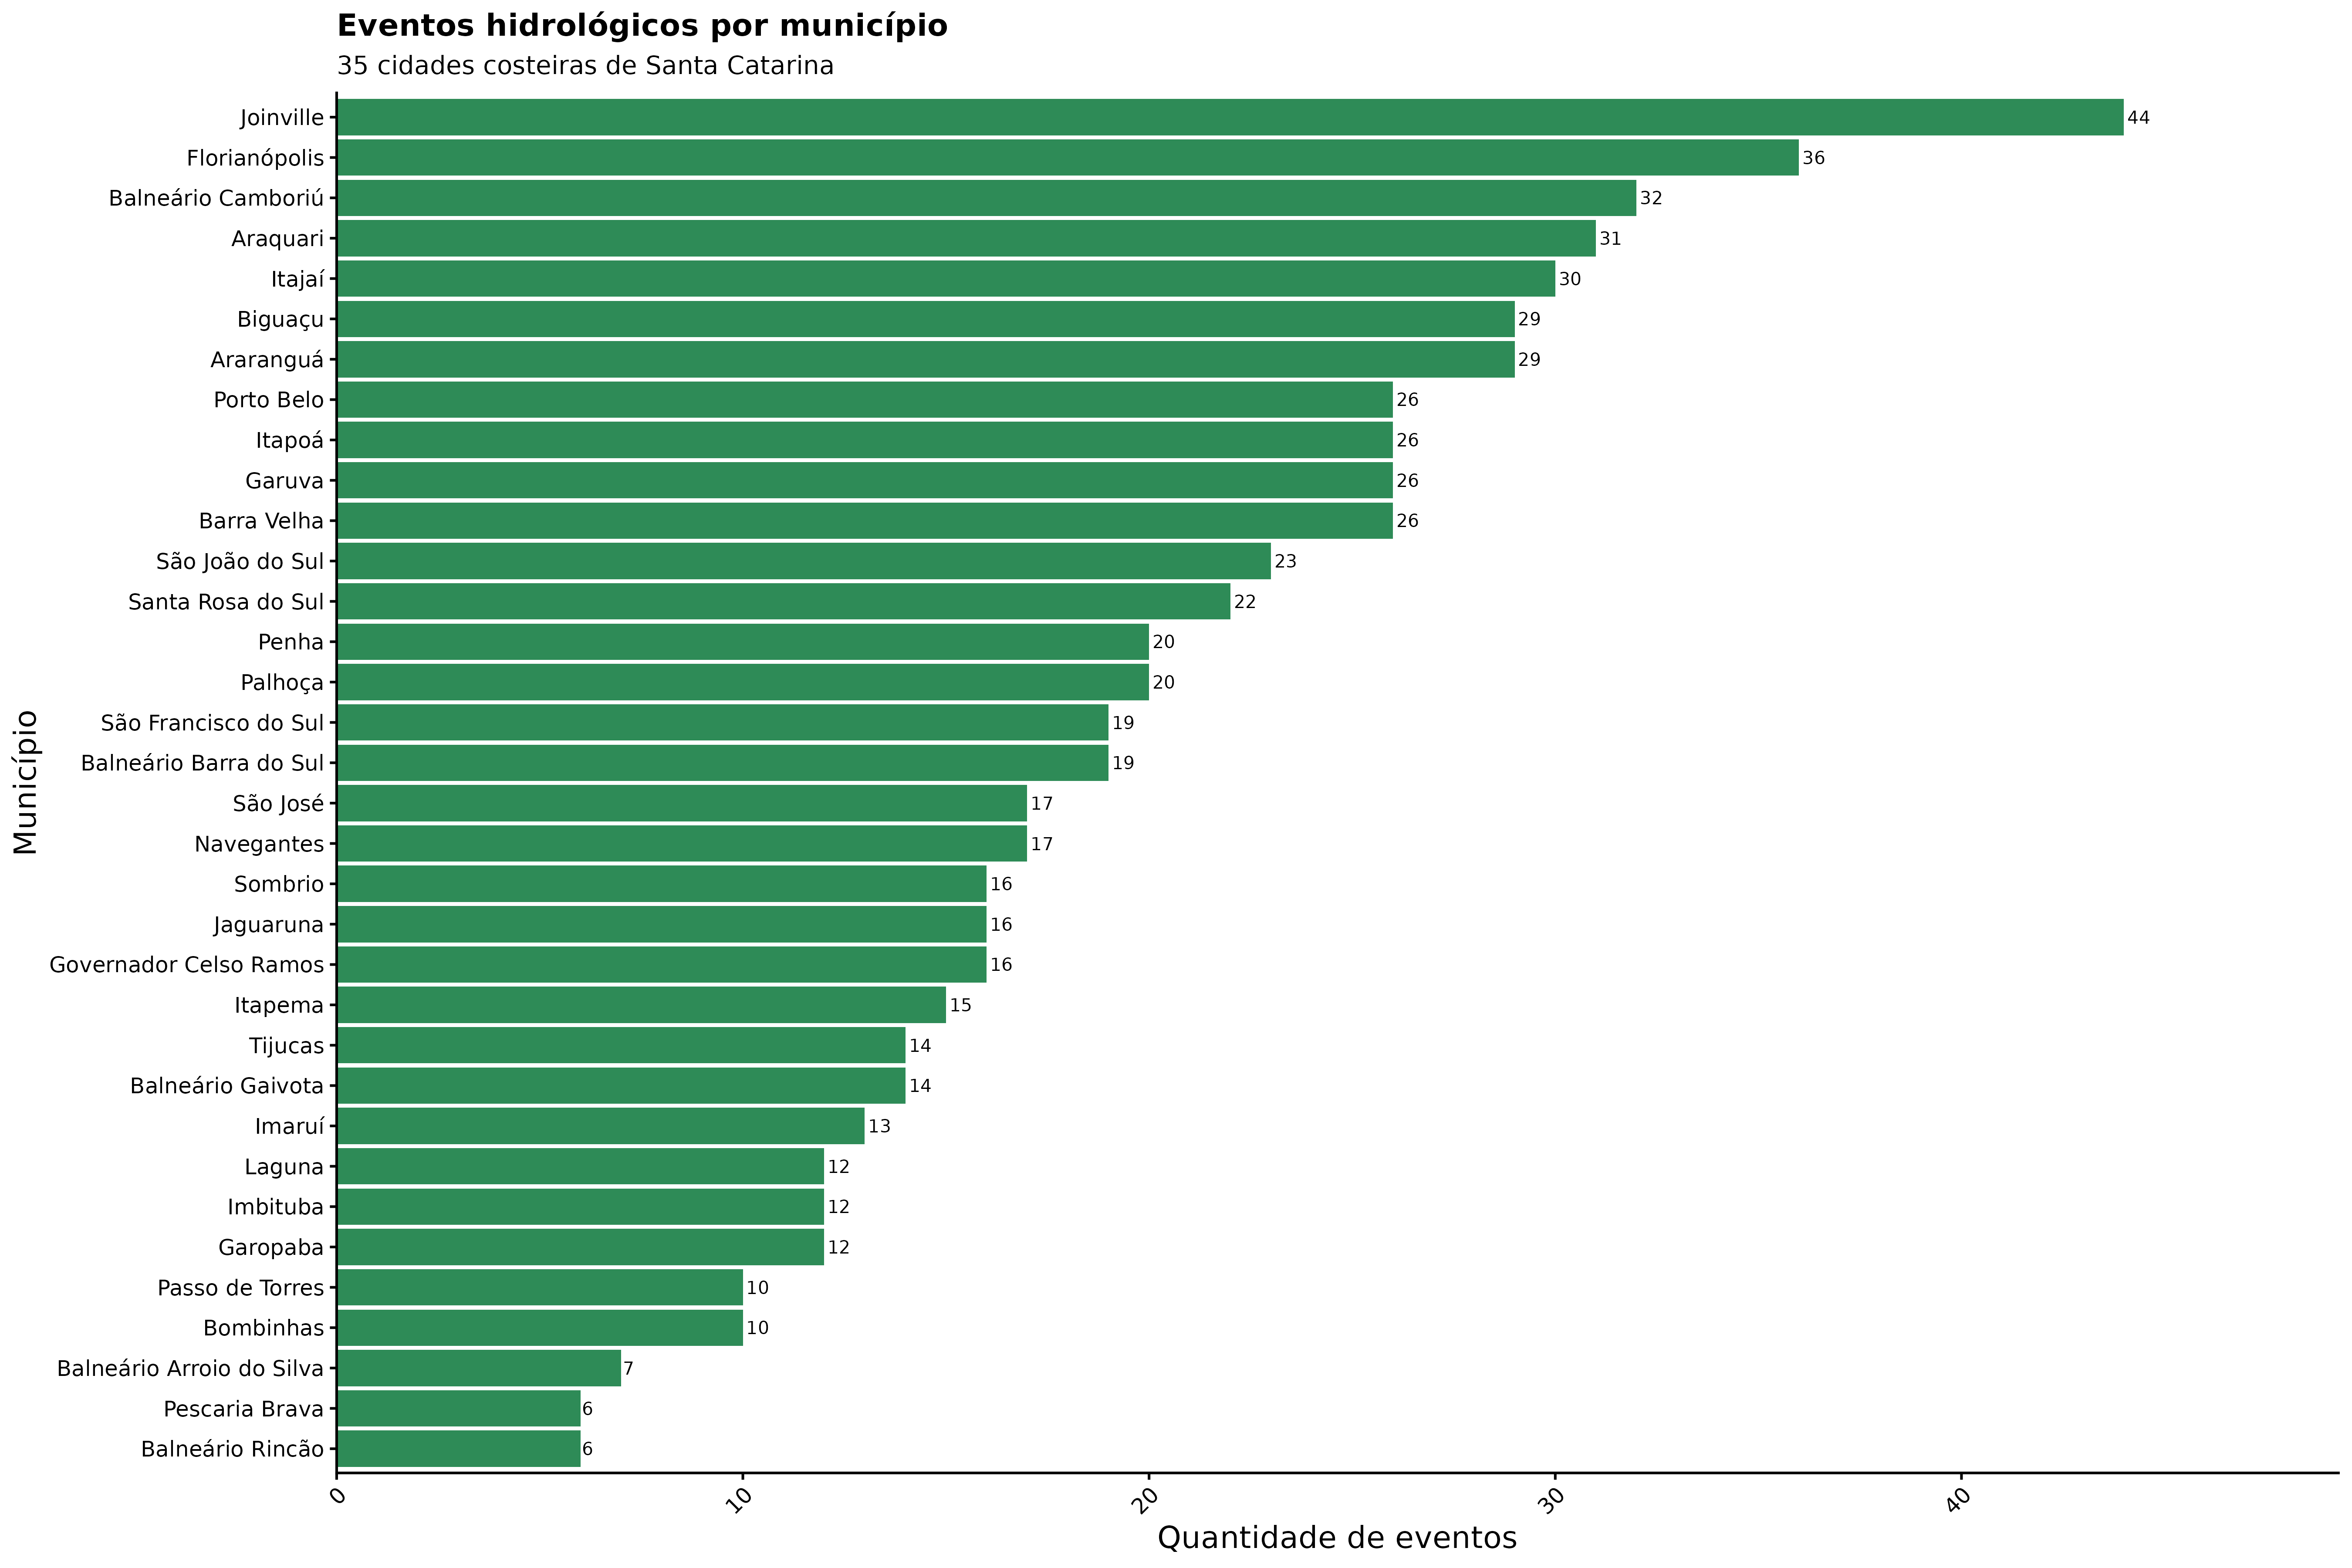

The data file committed next to this chart (first rows):
nome_municipio, n_eventos
Joinville, 44
Florianópolis, 36
Balneário Camboriú, 32
Araquari, 31
Itajaí, 30
Araranguá, 29
Biguaçu, 29
Barra Velha, 26
Garuva, 26
Itapoá, 26
Porto Belo, 26
São João do Sul, 23
Santa Rosa do Sul, 22
Palhoça, 20
Penha, 20
Balneário Barra do Sul, 19
São Francisco do Sul, 19
Navegantes, 17
São José, 17
Governador Celso Ramos, 16
Jaguaruna, 16
Sombrio, 16
Itapema, 15
Balneário Gaivota, 14
Tijucas, 14
Imaruí, 13
Garopaba, 12
Imbituba, 12
Laguna, 12
Bombinhas, 10
Passo de Torres, 10
Balneário Arroio do Silva, 7
Balneário Rincão, 6
Pescaria Brava, 6
